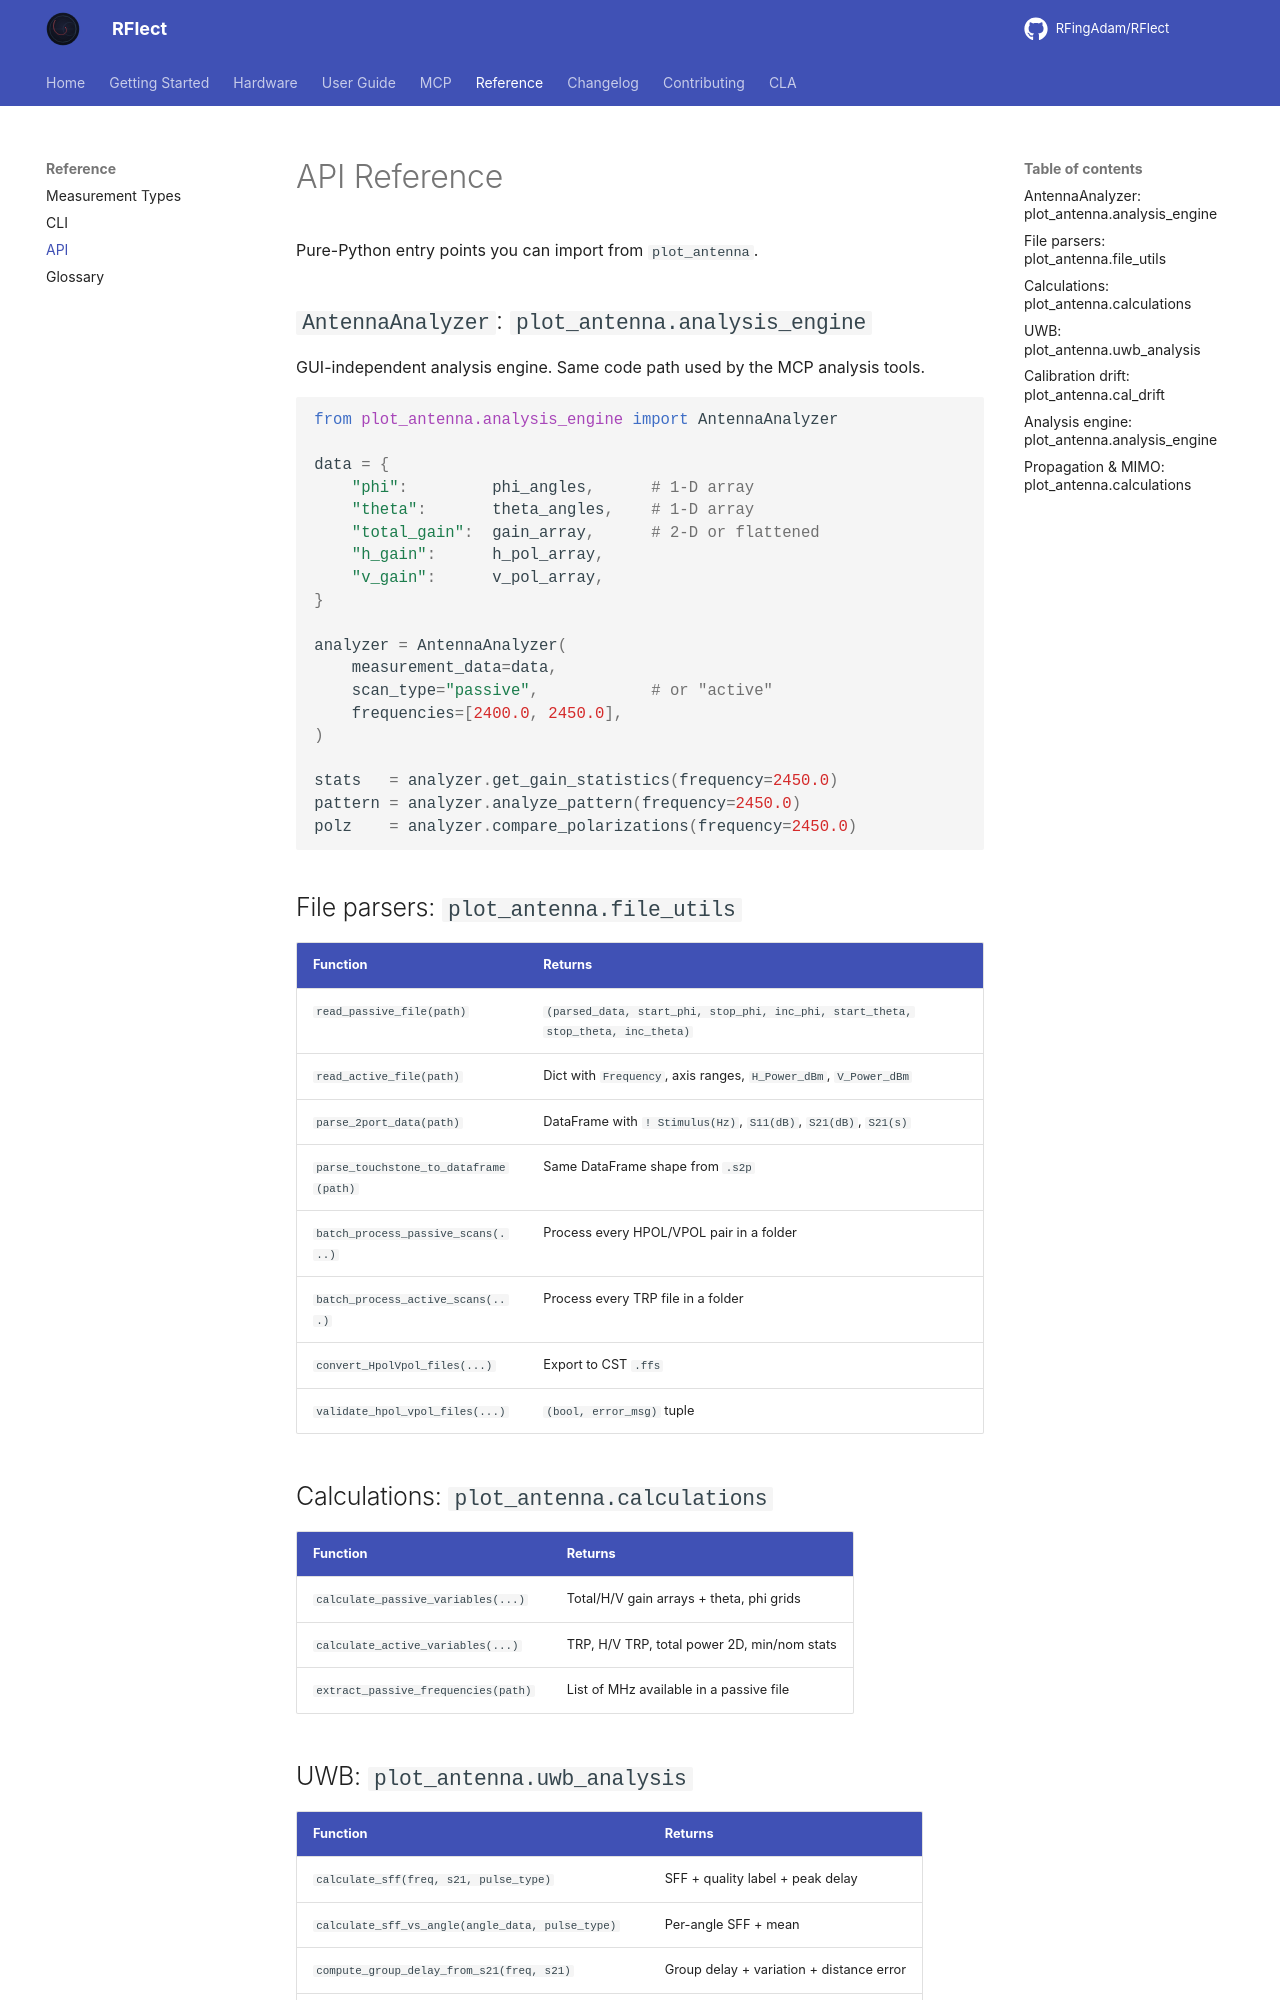

repository: RFingAdam/RFlect · page: reference/api/index.html · generator: mkdocs

# API Reference

Pure-Python entry points you can import from `plot_antenna`.

## `AntennaAnalyzer`: `plot_antenna.analysis_engine`

GUI-independent analysis engine. Same code path used by the MCP analysis tools.

```python
from plot_antenna.analysis_engine import AntennaAnalyzer

data = {
    "phi":         phi_angles,      # 1-D array
    "theta":       theta_angles,    # 1-D array
    "total_gain":  gain_array,      # 2-D or flattened
    "h_gain":      h_pol_array,
    "v_gain":      v_pol_array,
}

analyzer = AntennaAnalyzer(
    measurement_data=data,
    scan_type="passive",            # or "active"
    frequencies=[2400.0, 2450.0],
)

stats   = analyzer.get_gain_statistics(frequency=2450.0)
pattern = analyzer.analyze_pattern(frequency=2450.0)
polz    = analyzer.compare_polarizations(frequency=2450.0)
```

## File parsers: `plot_antenna.file_utils`

| Function                         | Returns                                          |
|----------------------------------|--------------------------------------------------|
| `read_passive_file(path)`        | `(parsed_data, start_phi, stop_phi, inc_phi, start_theta, stop_theta, inc_theta)` |
| `read_active_file(path)`         | Dict with `Frequency`, axis ranges, `H_Power_dBm`, `V_Power_dBm` |
| `parse_2port_data(path)`         | DataFrame with `! Stimulus(Hz)`, `S11(dB)`, `S21(dB)`, `S21(s)` |
| `parse_touchstone_to_dataframe(path)` | Same DataFrame shape from `.s2p`            |
| `batch_process_passive_scans(...)`| Process every HPOL/VPOL pair in a folder        |
| `batch_process_active_scans(...)` | Process every TRP file in a folder              |
| `convert_HpolVpol_files(...)`     | Export to CST `.ffs`                            |
| `validate_hpol_vpol_files(...)`   | `(bool, error_msg)` tuple                       |

## Calculations: `plot_antenna.calculations`

| Function                         | Returns                                          |
|----------------------------------|--------------------------------------------------|
| `calculate_passive_variables(...)` | Total/H/V gain arrays + theta, phi grids       |
| `calculate_active_variables(...)`| TRP, H/V TRP, total power 2D, min/nom stats      |
| `extract_passive_frequencies(path)` | List of MHz available in a passive file       |
